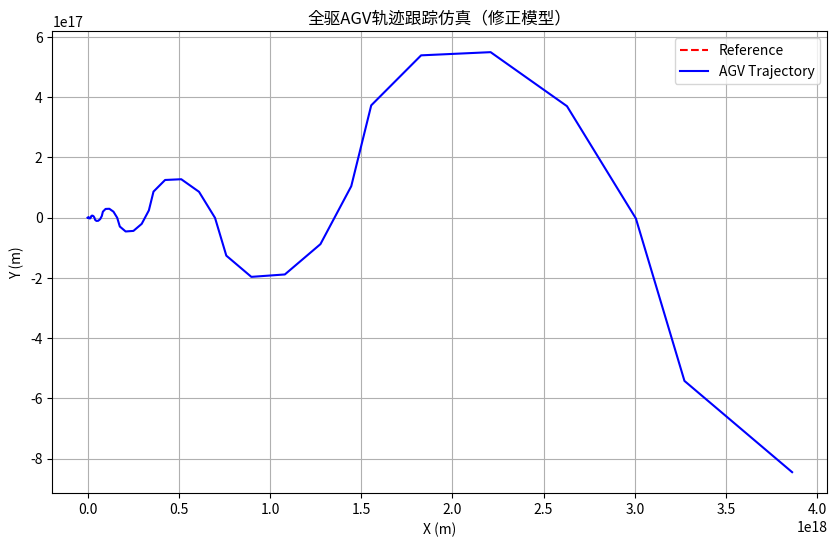

Write the Python code that produced this figure.
import numpy as np
import matplotlib.pyplot as plt

# 参数设置
L = 0.6       # 轴距 (m)
kx = 2.0      # 位置控制增益
ky = 2.0
k_theta = 1.5 # 航向控制增益
dt = 0.1      # 采样时间
sim_time = 30 # 仿真时间

# 参考轨迹（圆形）
t = np.arange(0, sim_time, dt)
x_ref = 3 * np.cos(0.5 * t)
y_ref = 3 * np.sin(0.5 * t)
dx_ref = -1.5 * np.sin(0.5 * t)
dy_ref = 1.5 * np.cos(0.5 * t)
ddx_ref = -0.75 * np.cos(0.5 * t)
ddy_ref = -0.75 * np.sin(0.5 * t)

# 初始化AGV状态
x, y, theta, v = 3.0, 0.0, 0.0, 0.0
x_hist, y_hist = [], []

for i in range(len(t)):
    # 跟踪误差
    ex = x - x_ref[i]
    ey = y - y_ref[i]
    
    # 外环位置控制 (计算期望速度和航向)
    v_des = np.sqrt( (dx_ref[i] - kx*ex)**2 + (dy_ref[i] - ky*ey)**2 )
    theta_des = np.arctan2(dy_ref[i] - ky*ey, dx_ref[i] - kx*ex)
    
    # 内环航向控制 (计算转向角phi)
    phi = np.arctan( L / v_des * (k_theta * (theta_des - theta)) ) if v_des > 0.1 else 0.0
    phi = np.clip(phi, -np.pi/4, np.pi/4)  # 转向角限幅
    
    # 更新速度（假设速度可瞬时调节）
    v = v_des
    
    # 更新状态（欧拉积分）
    x += v * np.cos(theta) * dt
    y += v * np.sin(theta) * dt
    theta += (v / L) * np.tan(phi) * dt
    
    # 记录轨迹
    x_hist.append(x)
    y_hist.append(y)

# 绘图
plt.figure(figsize=(10, 6))
plt.plot(x_ref, y_ref, 'r--', label='Reference')
plt.plot(x_hist, y_hist, 'b-', label='AGV Trajectory')
plt.xlabel('X (m)')
plt.ylabel('Y (m)')
plt.legend()
plt.title('全驱AGV轨迹跟踪仿真（修正模型）')
plt.grid(True)
plt.show()